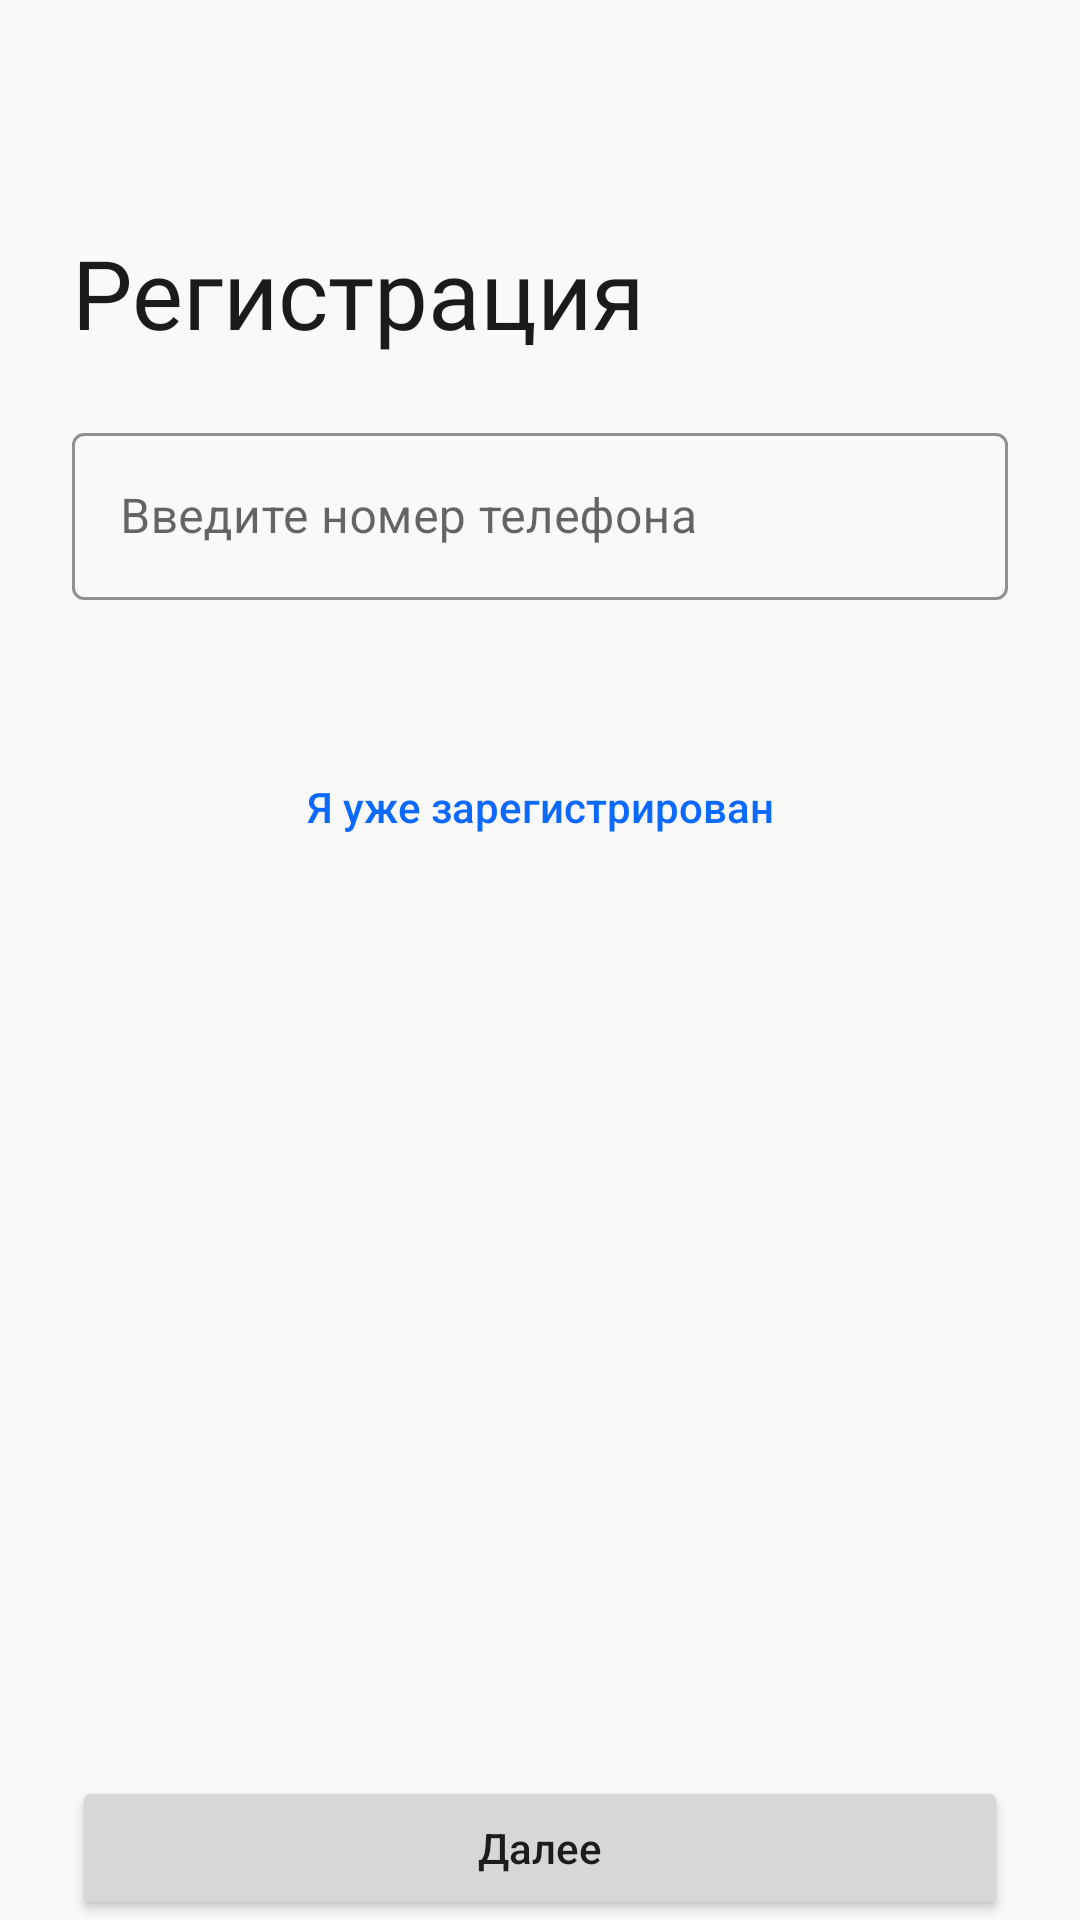

This screen was rendered from an Android layout file. Write that file and the resources it references.
<!-- AndroidManifest.xml: application theme Theme.BonusApp -->
<!-- res/layout/fragment_registration.xml -->
<?xml version="1.0" encoding="utf-8"?>
<androidx.constraintlayout.widget.ConstraintLayout xmlns:android="http://schemas.android.com/apk/res/android"
    xmlns:app="http://schemas.android.com/apk/res-auto"
    xmlns:tools="http://schemas.android.com/tools"
    android:layout_width="match_parent"
    android:layout_height="match_parent"
    android:background="@color/background">

    <androidx.appcompat.widget.Toolbar
        android:id="@+id/toolbar"
        android:layout_width="match_parent"
        android:layout_height="wrap_content"
        app:layout_constraintTop_toTopOf="parent" />

    <TextView
        android:id="@+id/textView2"
        android:layout_width="match_parent"
        android:layout_height="wrap_content"
        android:layout_marginHorizontal="24dp"
        android:layout_marginTop="20dp"
        android:fontFamily="@font/fonts_medium"
        android:text="Регистрация"
        android:textColor="@color/black"
        android:textSize="32sp"
        app:layout_constraintTop_toBottomOf="@+id/toolbar"
        tools:layout_editor_absoluteX="24dp" />

    <com.google.android.material.textfield.TextInputLayout
        android:id="@+id/textInputLayout"
        android:layout_width="match_parent"
        android:layout_height="wrap_content"
        android:layout_marginHorizontal="24dp"
        android:layout_marginTop="20dp"
        android:hint="Введите номер телефона"
        app:endIconMode="clear_text"
        app:layout_constraintTop_toBottomOf="@+id/textView2"
        tools:layout_editor_absoluteX="24dp">

        <com.google.android.material.textfield.TextInputEditText
            android:id="@+id/edtPhone"
            style="@style/TextInputEditText"
            android:inputType="phone" />
    </com.google.android.material.textfield.TextInputLayout>

    <Button
        android:id="@+id/btnLogin"
        android:text="Я уже зарегистрирован"
        style="@style/Widget.AppCompat.Button.Borderless.Colored"
        android:layout_marginHorizontal="24dp"
        android:textColor="@color/osn"
        android:layout_marginTop="45dp"
        android:layout_width="match_parent"
        android:layout_height="wrap_content"
        app:layout_constraintTop_toBottomOf="@+id/textInputLayout" />

    <Button
        android:id="@+id/btnNext"
        android:layout_width="match_parent"
        android:layout_height="wrap_content"
        android:layout_marginHorizontal="24dp"
        android:text="Далее"
        app:layout_constraintBottom_toBottomOf="parent"/>

</androidx.constraintlayout.widget.ConstraintLayout>
<!-- resources referenced by this layout -->
<resources>
  <color name="background">#F9F9F9</color>
  <color name="black">#1B1B1B</color>
  <color name="osn">#0B69FF</color>
  <style name="TextInputEditText">
          <item name="android:textColor">@color/black</item>
          <item name="android:layout_width">match_parent</item>
          <item name="android:layout_height">wrap_content</item>
      </style>
  <style name="Theme.BonusApp" parent="Theme.MaterialComponents.Light.NoActionBar">
          
          <item name="colorPrimary">@color/osn</item>
          <item name="colorPrimaryVariant">@color/osn</item>
          <item name="colorOnPrimary">@color/black</item>
          
          <item name="colorSecondary">@color/black</item>
          <item name="colorSecondaryVariant">@color/black</item>
          <item name="colorOnSecondary">@color/black</item>
          <item name="android:textAllCaps">false</item>
          <item name="textInputStyle">@style/TextInputLayout</item>
          <item name="android:statusBarColor">@color/osn</item>
          <item name="android:fontFamily">@font/fonts</item>
          <item name="otpViewStyle">@style/OtpWidget.OtpView</item>
          
      </style>
  <style name="TextInputLayout" parent="Widget.MaterialComponents.TextInputLayout.OutlinedBox">
          <item name="android:layout_marginTop">10dp</item>
          <item name="android:layout_width">match_parent</item>
          <item name="android:layout_height">wrap_content</item>
          <item name="boxStrokeColor">@color/selector_edtbox</item>
          <item name="hintTextColor">@color/text</item>
          <item name="colorOnSurface">@color/white</item>
      </style>
  <style name="OtpWidget.OtpView" parent="Widget.AppCompat.EditText">
          <item name="android:background">@null</item>
          <item name="android:minHeight">0dp</item>
          <item name="android:maxLines">1</item>
      </style>
  <color name="text">#8D8D8D</color>
  <color name="white">#FFFFFFFF</color>
</resources>
